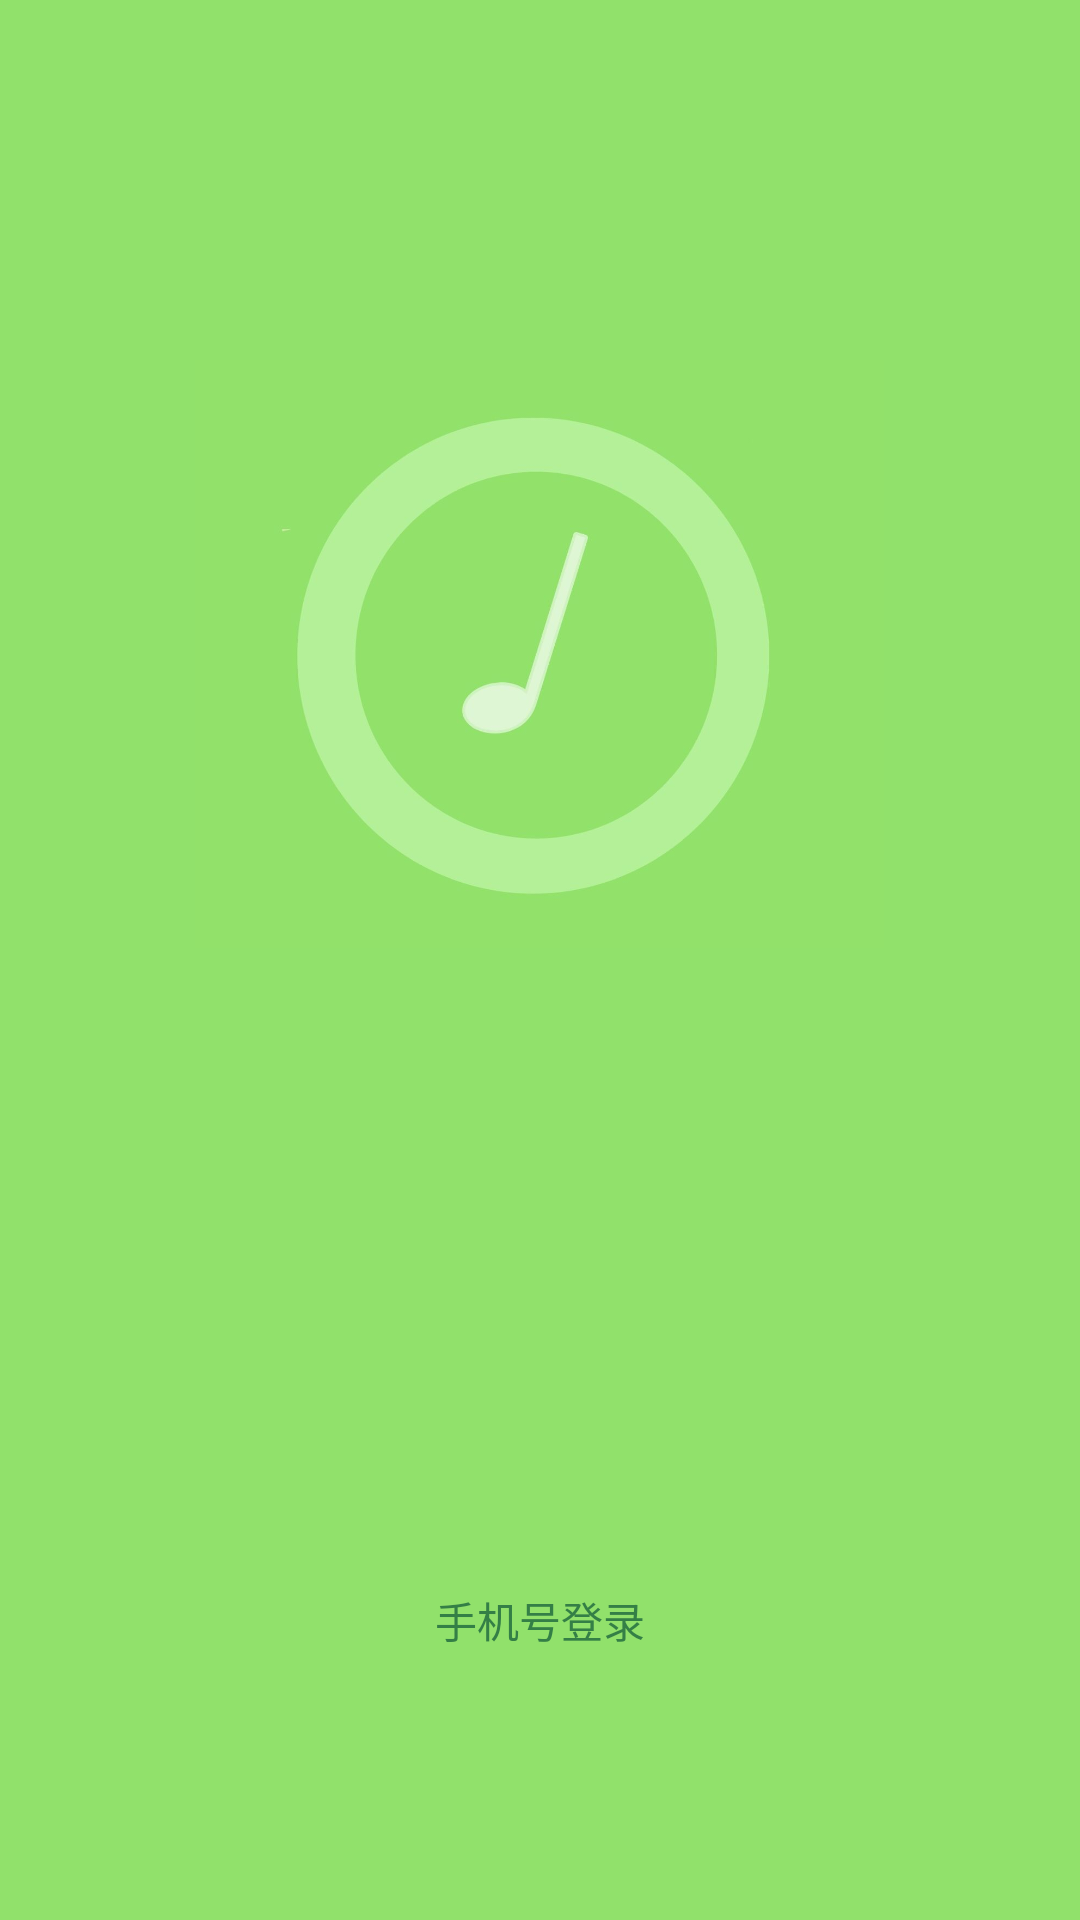

Write the Android layout XML for this screen, with the resource values it uses.
<!-- AndroidManifest.xml: application theme AppTheme -->
<!-- res/layout/activity_select_login.xml -->
<?xml version="1.0" encoding="utf-8"?>
<RelativeLayout xmlns:android="http://schemas.android.com/apk/res/android"
    xmlns:app="http://schemas.android.com/apk/res-auto"
    xmlns:tools="http://schemas.android.com/tools"
    android:layout_width="match_parent"
    android:layout_height="match_parent"
    android:background="#91e16b"
    tools:context="com.example.mymusic.login.mvp.view.LoginActivity">

    <ImageView
        android:layout_width="243dp"
        android:layout_height="196dp"
        android:layout_centerHorizontal="true"
        android:layout_marginTop="@dimen/dp_120"
        app:srcCompat="@drawable/icon_login" />

    <RelativeLayout
        android:layout_width="match_parent"
        android:layout_height="wrap_content"
        android:layout_alignParentBottom="true">

        <Button
            android:id="@+id/btn_phone_login"
            android:layout_width="match_parent"
            android:layout_height="@dimen/dp_40"
            android:layout_centerInParent="true"
            android:layout_marginStart="@dimen/dp_80"
            android:layout_marginTop="@dimen/dp_40"
            android:layout_marginEnd="@dimen/dp_80"
            android:layout_marginBottom="@dimen/dp_120"
            android:background="@drawable/shape_btn_login"
            android:text="@string/login_phone_number"
            android:textColor="#347f46" />
    </RelativeLayout>
</RelativeLayout>
<!-- resources referenced by this layout -->
<resources>
  <dimen name="dp_120">120dp</dimen>
  <dimen name="dp_40">40dp</dimen>
  <dimen name="dp_80">80dp</dimen>
  <!-- drawable icon_login: png bitmap (drawable-v24, 20828 bytes) -->
  <string name="login_phone_number">手机号登录</string>
  <style name="AppTheme" parent="Theme.AppCompat.DayNight.NoActionBar">
          
          <item name="colorPrimary">@color/colorPrimary</item>
          <item name="colorPrimaryDark">@color/colorPrimaryDark</item>
          <item name="colorAccent">@color/colorAccent</item>
          <item name="android:windowAnimationStyle">@style/Animation</item>
          <item name="android:windowIsTranslucent">true</item>
      </style>
  <color name="colorPrimary">#91e16b</color>
  <color name="colorPrimaryDark">#ffffff</color>
  <color name="colorAccent">#91e16b</color>
  <style name="Animation" parent="@android:style/Animation">
          <item name="android:activityOpenEnterAnimation">@anim/on_activity_open</item>
          <item name="android:activityCloseExitAnimation">@anim/on_activity_close</item>
          <item name="android:taskOpenEnterAnimation">@anim/on_activity_open</item>
          <item name="android:taskCloseExitAnimation">@anim/on_activity_close</item>
          <item name="android:taskToFrontEnterAnimation">@null</item>
          <item name="android:taskToFrontExitAnimation">@null</item>
          <item name="android:taskToBackEnterAnimation">@null</item>
          <item name="android:taskToBackExitAnimation">@null</item>
      </style>
</resources>
